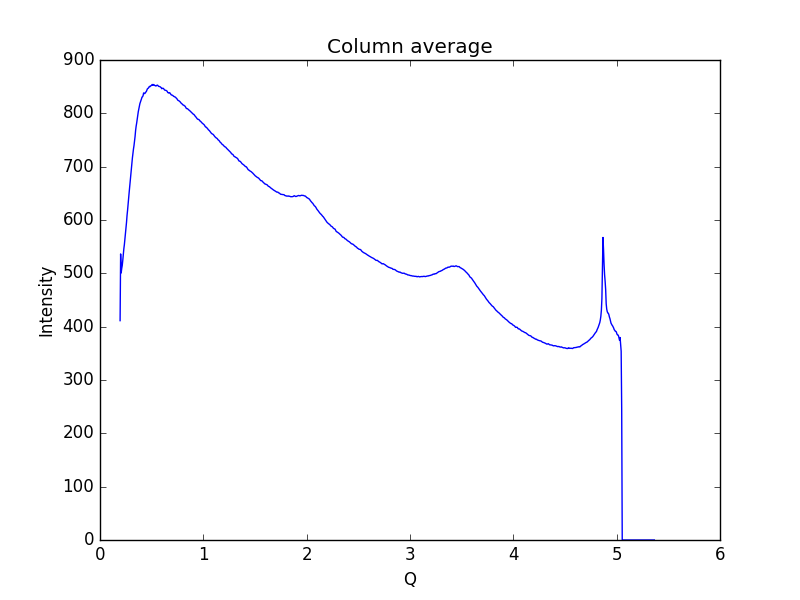

Data behind this chart, as committed beside it:
0.19448614755544588, 411.282
0.1997, 536.3
0.2048, 500.7
0.21, 508.9
0.2152, 514.6
0.2204, 524.2
0.2255, 535.8
0.2307, 546.1
0.2359, 554
0.2411, 564.4
0.2462, 573.7
0.2514, 583.3
0.2566, 595.6
0.2618, 608.7
0.2669, 618.5
0.2721, 630.4
0.2773, 642.5
0.2825, 652.4
0.2876, 663.3
0.2928, 672.2
0.298, 682.9
0.3032, 695.9
0.3083, 707.5
0.3135, 716.3
0.3187, 725.2
0.3239, 733
0.329, 739.6
0.3342, 748.4
0.3394, 756.6
0.3446, 768
0.3497, 775.8
0.3549, 781.8
0.3601, 789.3
0.3653, 797.3
0.3704, 803
0.3756, 808.2
0.3808, 812.7
0.386, 818.2
0.3911, 821.1
0.3963, 823.5
0.4015, 827.1
0.4067, 830.5
0.4118, 831.1
0.417, 833.3
0.4222, 838.2
0.4274, 837.7
0.4325, 836.9
0.4377, 838.2
0.4429, 839.8
0.4481, 840.7
0.4532, 843.6
0.4584, 845.8
0.4636, 846.8
0.4688, 847.4
0.4739, 849.3
0.4791, 850.5
0.4843, 850.1
0.4895, 851.3
0.4946, 851.9
0.4998, 852.4
0.505, 854.2
... 939 more rows
